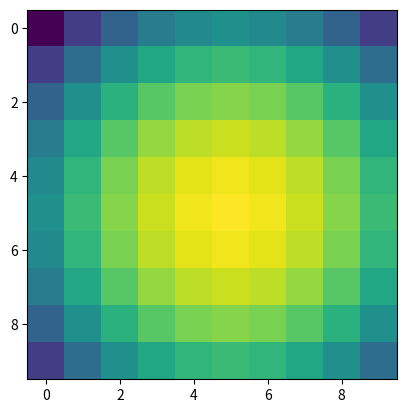

Python code for this plot:
import numpy as np
from matplotlib import pyplot as plt

x, y = np.meshgrid(np.arange(10), np.arange(10))
x -= 5
y -= 5

z = x ** 2 + y ** 2

plt.imshow(10 - z)
plt.show()